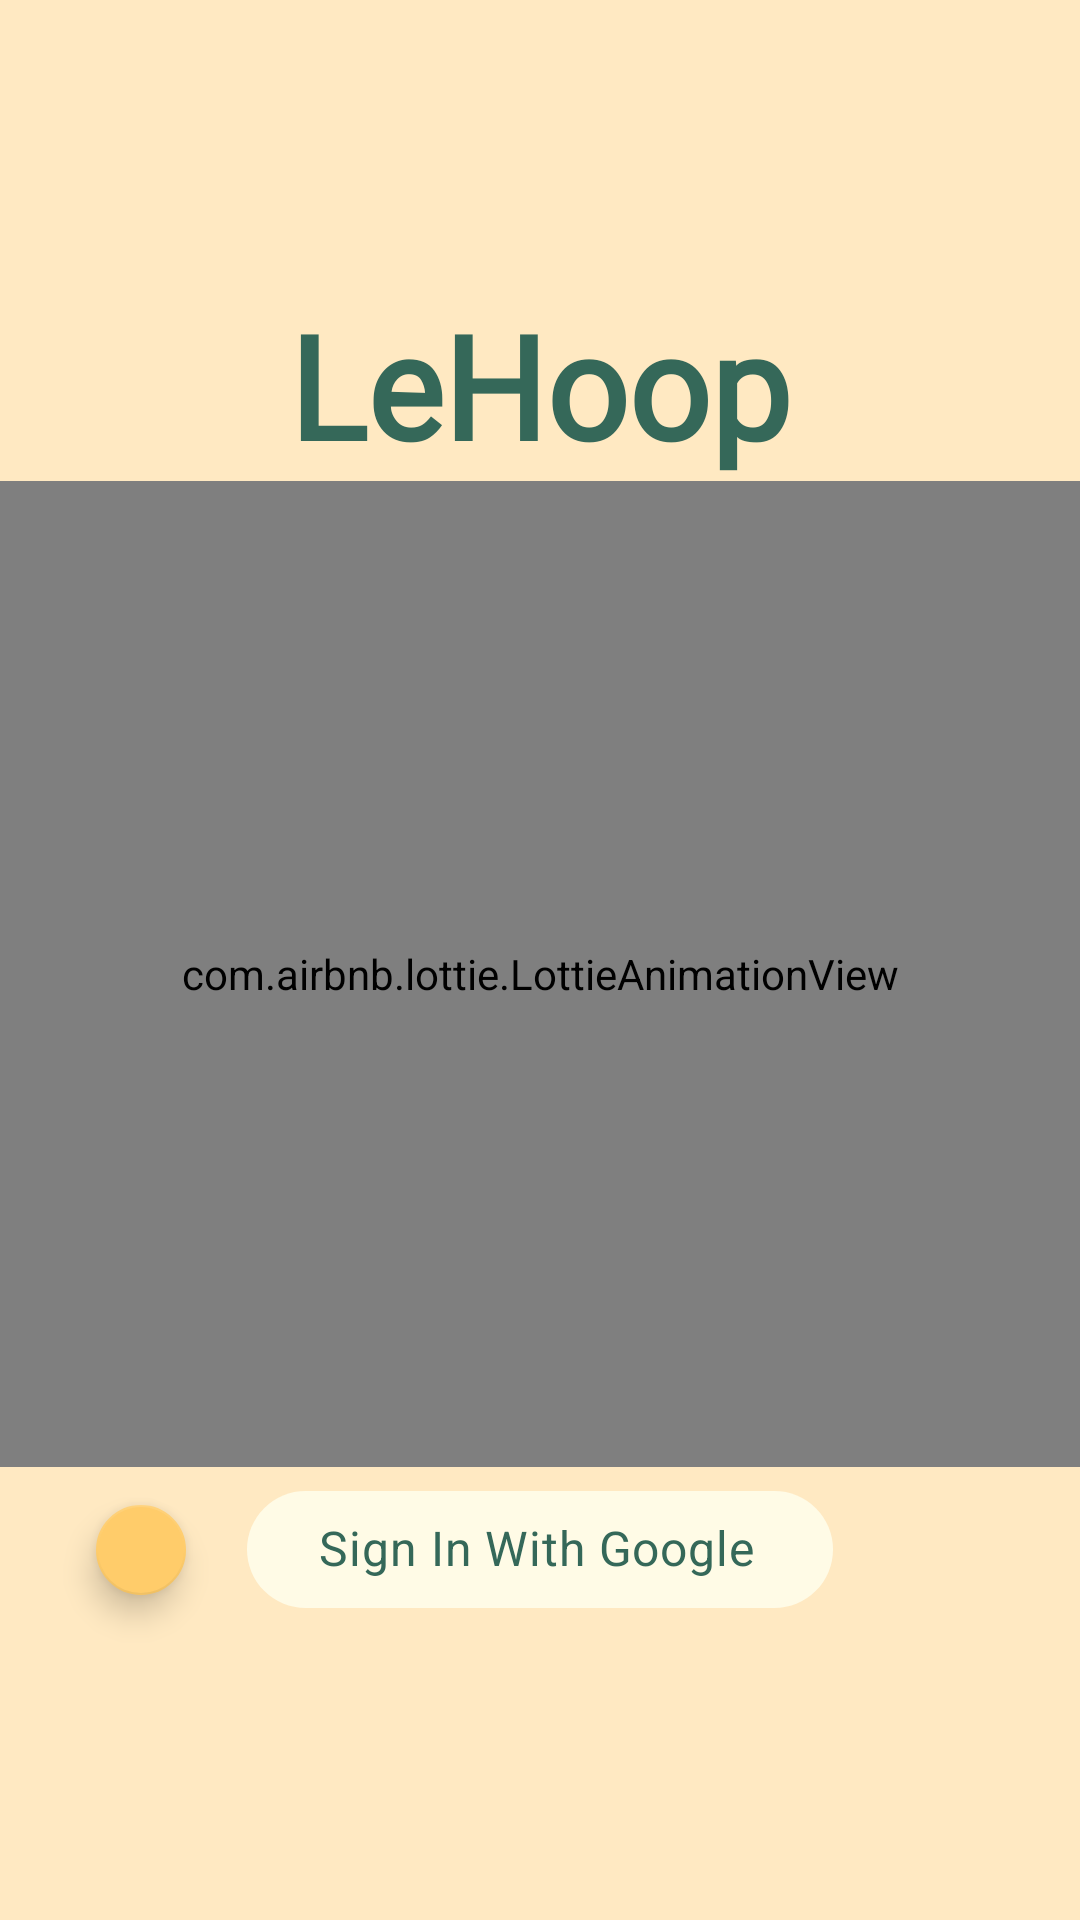

Android layout source for this screen:
<!-- AndroidManifest.xml: application theme Theme.HoopHelper -->
<!-- res/layout/login_fragment.xml -->
<?xml version="1.0" encoding="utf-8"?>
<layout xmlns:tools="http://schemas.android.com/tools"
    xmlns:android="http://schemas.android.com/apk/res/android"
    xmlns:app="http://schemas.android.com/apk/res-auto">

    <data>

    </data>
<androidx.constraintlayout.widget.ConstraintLayout
    android:layout_width="match_parent"
    android:layout_height="match_parent"
    android:background="@color/basil_background"
    tools:context=".login.LoginFragment">


    <androidx.constraintlayout.widget.ConstraintLayout
        android:id="@+id/login_layout"
        android:layout_width="match_parent"
        android:layout_height="match_parent"
        app:layout_constraintBottom_toBottomOf="parent"
        app:layout_constraintEnd_toEndOf="parent"
        app:layout_constraintStart_toStartOf="parent"
        app:layout_constraintTop_toTopOf="parent">

        <com.airbnb.lottie.LottieAnimationView
            android:id="@+id/lottie_play"
            android:layout_width="0dp"
            android:layout_height="0dp"
            app:lottie_autoPlay="true"
            android:importantForAutofill="auto"
            app:lottie_speed="1.5"
            app:lottie_rawRes="@raw/isolation"
            app:layout_constraintBottom_toTopOf="@+id/google_sign_in"
            app:layout_constraintEnd_toEndOf="parent"
            app:layout_constraintStart_toStartOf="parent"
            app:layout_constraintTop_toBottomOf="@+id/textView7" />

        <com.google.android.material.chip.Chip
            android:id="@+id/google_sign_in"
            style="@style/Widget.MaterialComponents.Chip.Action"
            android:layout_width="wrap_content"
            android:layout_height="wrap_content"
            android:layout_marginStart="32dp"
            android:layout_marginEnd="32dp"
            android:layout_marginBottom="96dp"
            android:minHeight="55dp"
            android:fontFamily="@font/montserrat"
            android:text="Sign In With Google"
            android:textStyle="bold"
            android:textColor="@color/basil_green_dark"
            android:textSize="16sp"
            app:chipBackgroundColor="@color/basil_bg"
            app:chipIcon="@drawable/fui_ic_googleg_color_24dp"
            app:iconStartPadding="5dp"
            app:layout_constraintBottom_toBottomOf="parent"
            app:layout_constraintEnd_toEndOf="parent"
            app:layout_constraintStart_toStartOf="parent"
            app:textEndPadding="20dp"
            app:textStartPadding="20dp" />

        <com.google.android.material.floatingactionbutton.FloatingActionButton
            android:id="@+id/login_fab"
            android:layout_width="30dp"
            android:layout_height="30dp"
            android:layout_marginStart="32dp"
            android:background="@color/basil_background"
            android:foreground="@drawable/ball_of_basketball"
            app:fab_size="mini"
            app:layout_constraintBottom_toBottomOf="@+id/google_sign_in"
            app:layout_constraintStart_toStartOf="parent"
            app:layout_constraintTop_toTopOf="@+id/google_sign_in" />

        <TextView
            android:id="@+id/textView7"
            android:layout_width="wrap_content"
            android:layout_height="wrap_content"
            android:layout_marginTop="96dp"
            android:backgroundTint="@color/basil_yellow"
            android:fontFamily="@font/montserrat"
            android:text="LeHoop"
            android:textColor="@color/basil_green_dark"
            android:textSize="48sp"
            android:textStyle="bold"
            app:layout_constraintEnd_toEndOf="parent"
            app:layout_constraintStart_toStartOf="parent"
            app:layout_constraintTop_toTopOf="parent" />
    </androidx.constraintlayout.widget.ConstraintLayout>

</androidx.constraintlayout.widget.ConstraintLayout>
</layout>
<!-- resources referenced by this layout -->
<resources>
  <color name="basil_background">#FFE9C2</color>
  <color name="basil_bg">#FFFBE6</color>
  <color name="basil_green_dark">#356859</color>
  <color name="basil_yellow">#FFCC6A</color>
  <!-- drawable ball_of_basketball: png bitmap (drawable, 67227 bytes) -->
  <style name="Theme.HoopHelper" parent="Theme.MaterialComponents.Light.NoActionBar">
          
          <item name="colorPrimary">@color/basil_red</item>
          <item name="colorPrimaryVariant">@color/basil_yellow</item>
          <item name="colorOnPrimary">@color/white</item>
          
          <item name="colorSecondary">@color/basil_yellow</item>
          <item name="colorSecondaryVariant">@color/basil_orange</item>
          <item name="colorOnSecondary">@color/black</item>
          
          <item name="android:statusBarColor" tools:targetApi="l">?attr/colorPrimaryVariant</item>
          
      </style>
  <color name="basil_red">#FF1B1B</color>
  <color name="white">#FFFFFFFF</color>
  <color name="basil_orange">#FD5523</color>
  <color name="black">#FF000000</color>
</resources>
